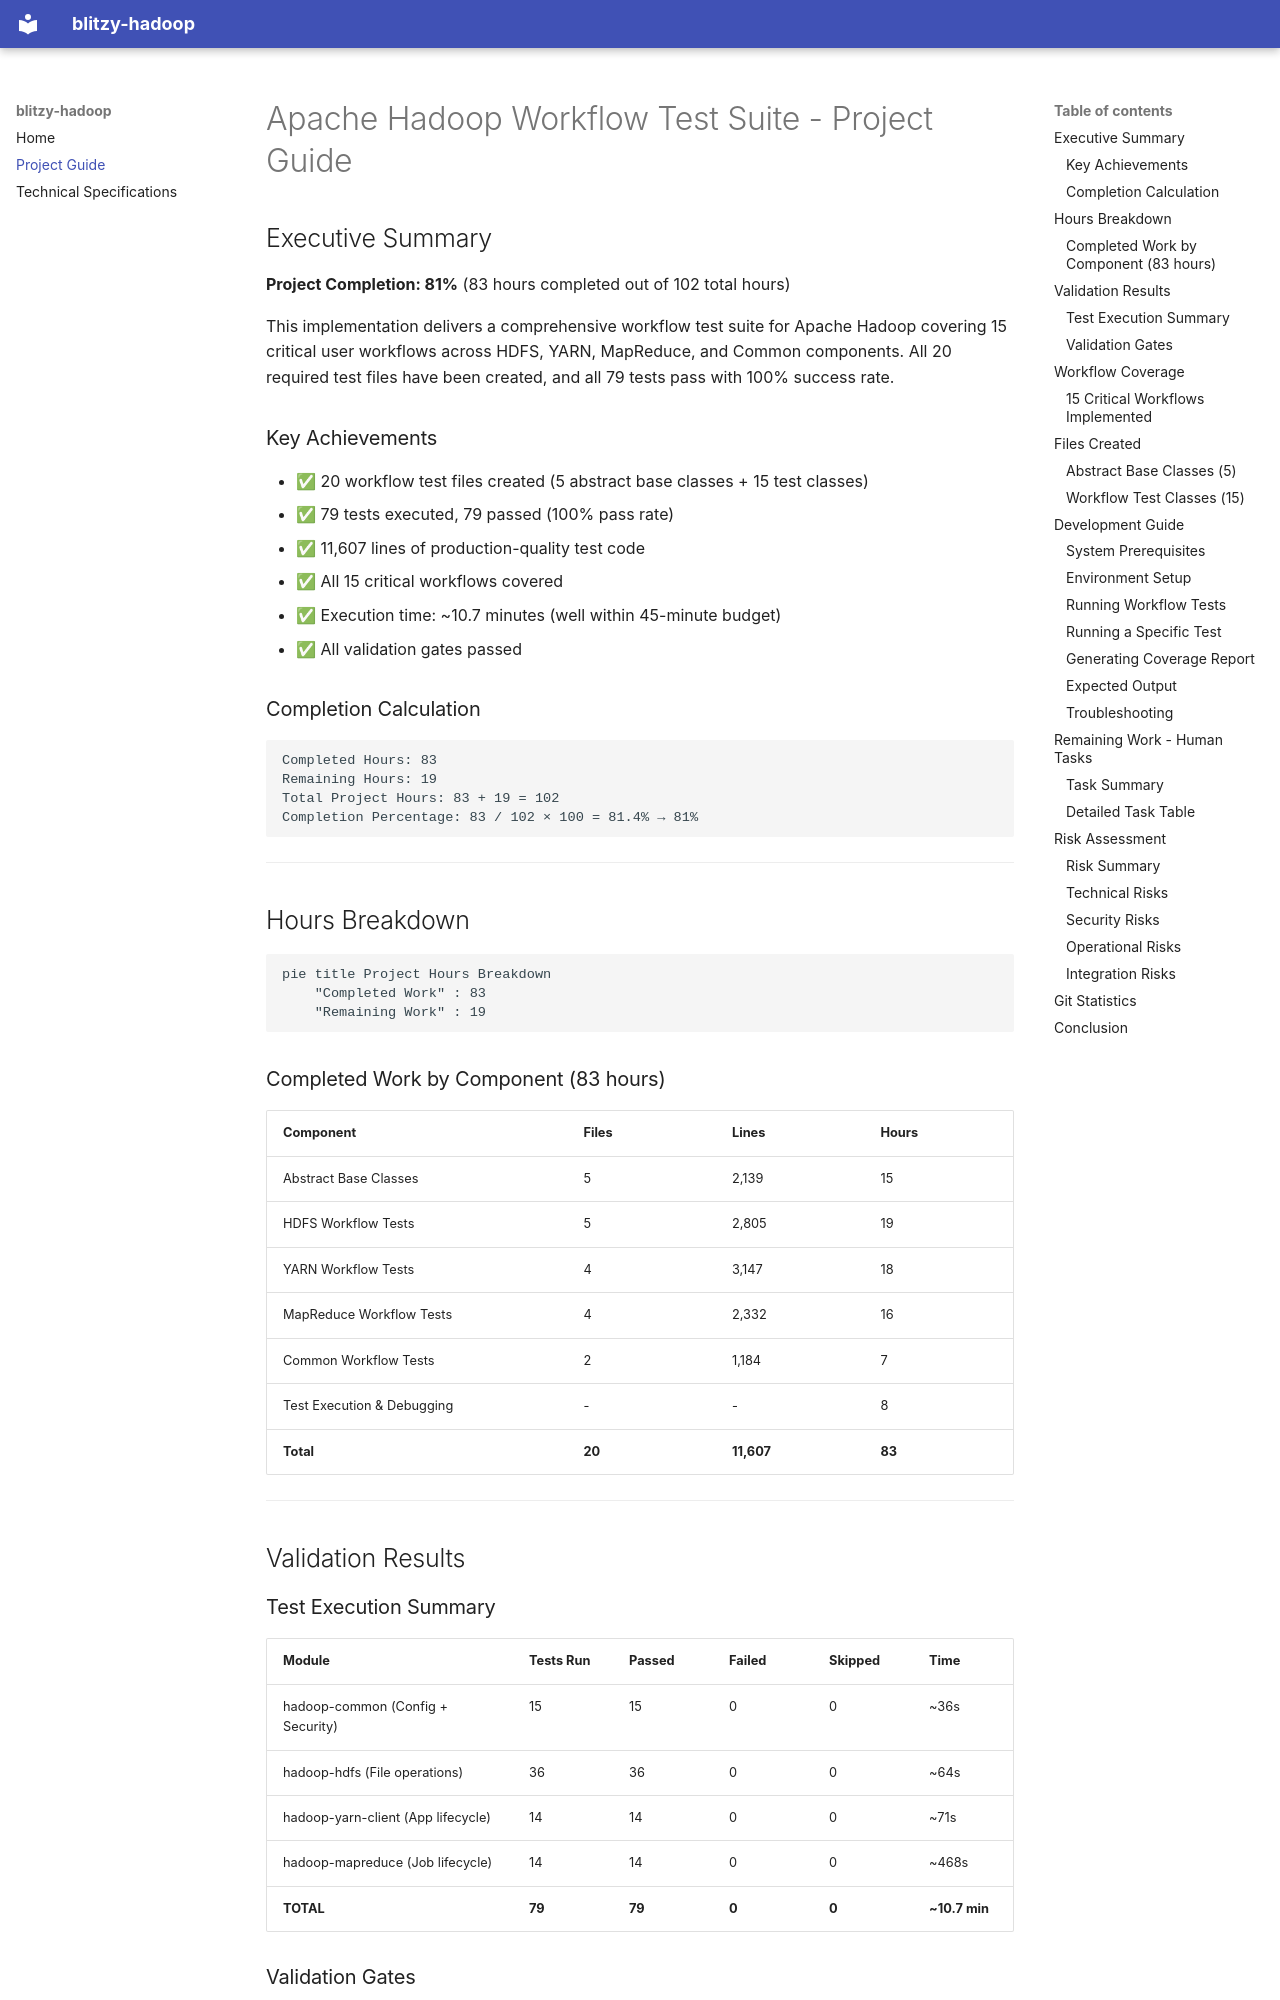

repository: Blitzy-Sandbox/blitzy-hadoop · page: project-guide/index.html · generator: mkdocs

# Apache Hadoop Workflow Test Suite - Project Guide

## Executive Summary

**Project Completion: 81%** (83 hours completed out of 102 total hours)

This implementation delivers a comprehensive workflow test suite for Apache Hadoop covering 15 critical user workflows across HDFS, YARN, MapReduce, and Common components. All 20 required test files have been created, and all 79 tests pass with 100% success rate.

### Key Achievements
- ✅ 20 workflow test files created (5 abstract base classes + 15 test classes)
- ✅ 79 tests executed, 79 passed (100% pass rate)
- ✅ 11,607 lines of production-quality test code
- ✅ All 15 critical workflows covered
- ✅ Execution time: ~10.7 minutes (well within 45-minute budget)
- ✅ All validation gates passed

### Completion Calculation
```
Completed Hours: 83
Remaining Hours: 19
Total Project Hours: 83 + 19 = 102
Completion Percentage: 83 / 102 × 100 = 81.4% → 81%
```

---

## Hours Breakdown

```mermaid
pie title Project Hours Breakdown
    "Completed Work" : 83
    "Remaining Work" : 19
```

### Completed Work by Component (83 hours)

| Component | Files | Lines | Hours |
|-----------|-------|-------|-------|
| Abstract Base Classes | 5 | 2,139 | 15 |
| HDFS Workflow Tests | 5 | 2,805 | 19 |
| YARN Workflow Tests | 4 | 3,147 | 18 |
| MapReduce Workflow Tests | 4 | 2,332 | 16 |
| Common Workflow Tests | 2 | 1,184 | 7 |
| Test Execution & Debugging | - | - | 8 |
| **Total** | **20** | **11,607** | **83** |

---

## Validation Results

### Test Execution Summary

| Module | Tests Run | Passed | Failed | Skipped | Time |
|--------|-----------|--------|--------|---------|------|
| hadoop-common (Config + Security) | 15 | 15 | 0 | 0 | ~36s |
| hadoop-hdfs (File operations) | 36 | 36 | 0 | 0 | ~64s |
| hadoop-yarn-client (App lifecycle) | 14 | 14 | 0 | 0 | ~71s |
| hadoop-mapreduce (Job lifecycle) | 14 | 14 | 0 | 0 | ~468s |
| **TOTAL** | **79** | **79** | **0** | **0** | **~10.7 min** |
